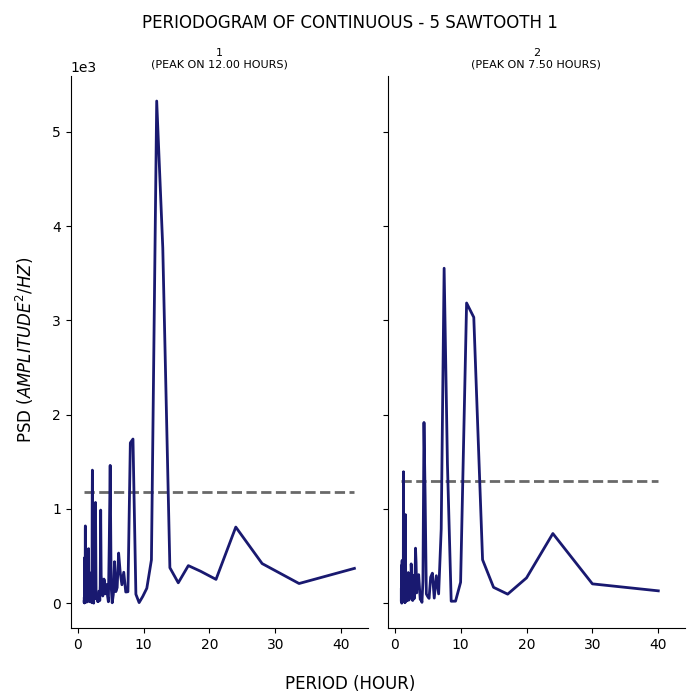

Data behind this chart, as committed beside it:
test, period, psd
1, 42.0, 369.3
1, 33.6, 208.7
1, 28.0, 420.3
1, 24.0, 807.7
1, 21.0, 252.7
1, 18.67, 338.6
1, 16.8, 398.5
1, 15.27, 216.3
1, 14.0, 376.1
1, 12.92, 3770
1, 12.0, 5328
1, 11.2, 459.8
1, 10.5, 158.5
1, 9.882, 71.38
1, 9.333, 6.131
1, 8.842, 94.71
1, 8.4, 1742
1, 8.0, 1701
1, 7.636, 121.8
1, 7.304, 118.4
1, 7.0, 328.4
1, 6.72, 195.7
1, 6.462, 326.8
1, 6.222, 531.8
1, 6.0, 165.8
1, 5.793, 122.5
1, 5.6, 440.2
1, 5.419, 92.87
1, 5.25, 4.388
1, 5.091, 177.6
1, 4.941, 1462
1, 4.8, 621.1
1, 4.667, 15.16
1, 4.541, 77.88
1, 4.421, 198.4
1, 4.308, 119.4
1, 4.2, 99.26
1, 4.098, 219
1, 4.0, 256
1, 3.907, 110.5
1, 3.818, 76.53
1, 3.733, 129.4
1, 3.652, 217.2
1, 3.574, 292.2
1, 3.5, 987.9
1, 3.429, 184.5
1, 3.36, 27.85
1, 3.294, 128.9
1, 3.231, 53.68
1, 3.17, 19.74
1, 3.111, 39.86
1, 3.055, 16.66
1, 3.0, 68.87
1, 2.947, 82.36
1, 2.897, 46.09
1, 2.847, 125.4
1, 2.8, 128
1, 2.754, 647.4
1, 2.71, 1069
1, 2.667, 58.5
... 223 more rows
